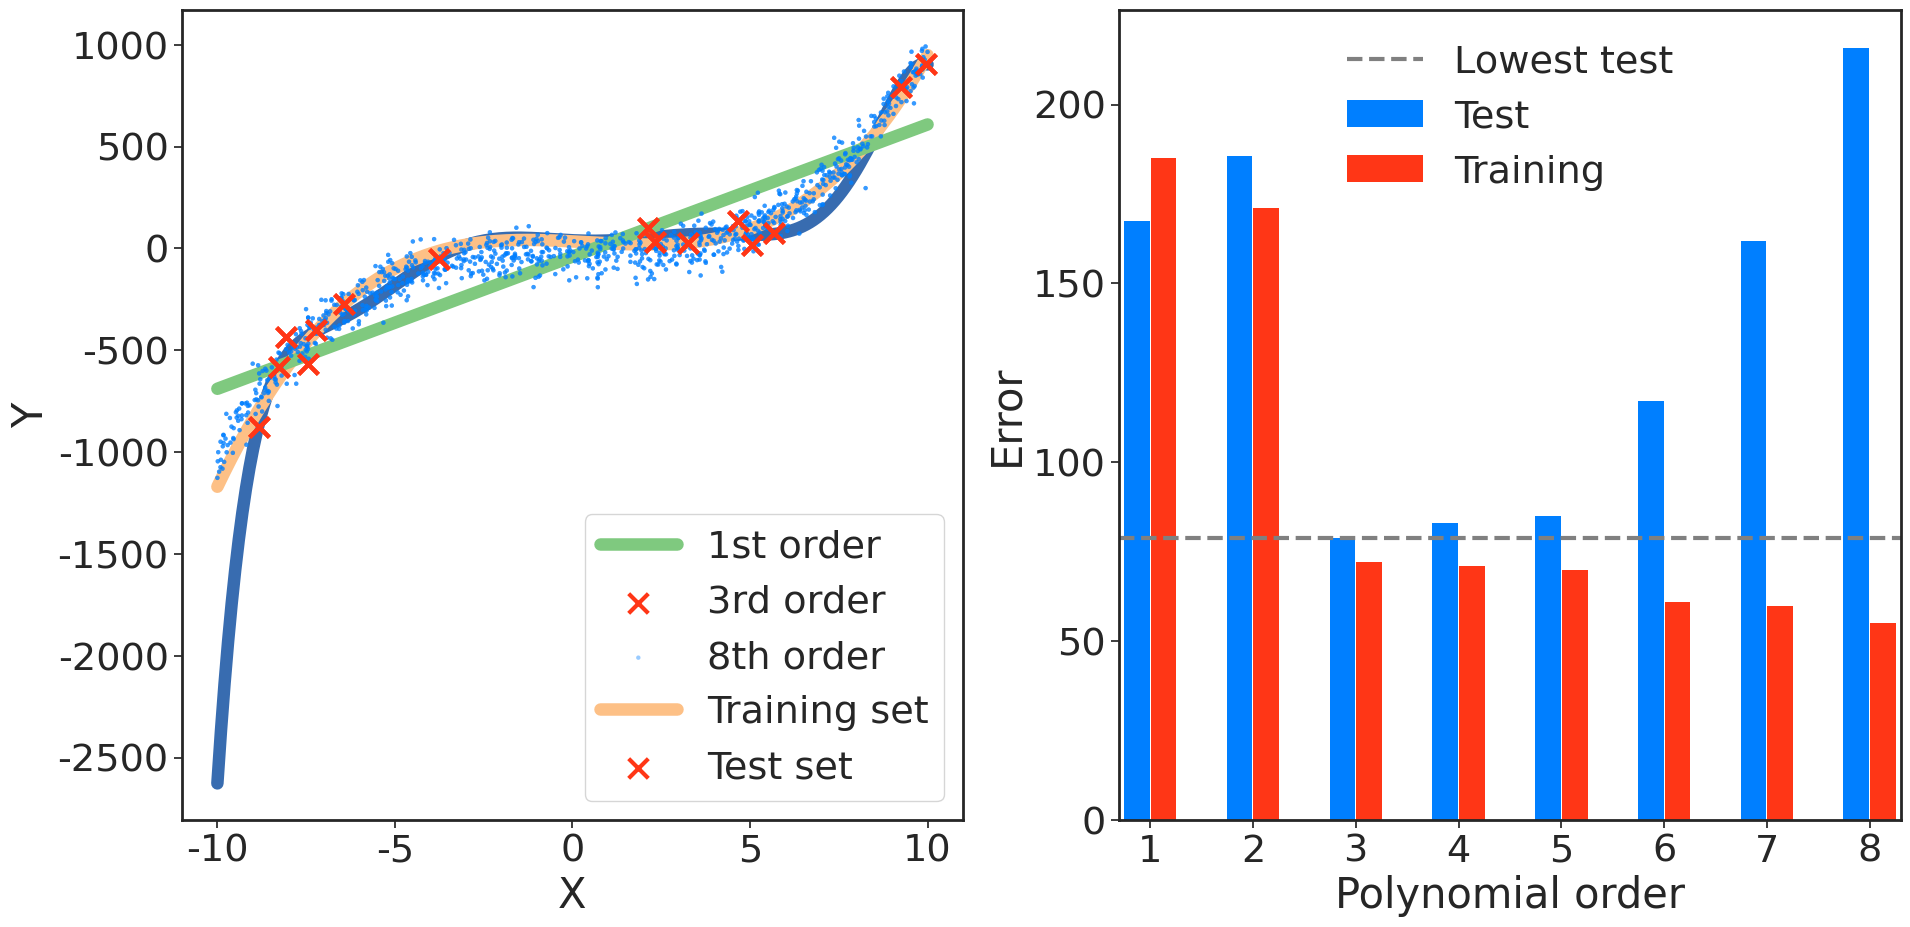

Python code for this plot:
import matplotlib.pyplot as plt
import numpy as np
import seaborn as sns


plt.rcParams['figure.figsize'] = [12, 8]
c = [
    "#007fff",
    "#ff3616",
    "#138d75",
    "#7d3c98",
    "#fbea6a"
]  # Blue, Red, Green, Purple, Yellow

lines = sns.color_palette("Accent", 12)
lines = [lines[0], lines[2], lines[4]]
linestyles = ["solid"]*3

sns.set(
    style="ticks",
    rc={
        "font.family": "Arial",
        "font.size": 40,
        "axes.linewidth": 2,
        "lines.linewidth": 3,
    },
    font_scale=2.5,
    palette=sns.color_palette("Set2")
)

np.random.seed(2021)

samples = 15
I_test = 1000
noise = 3

total_errors = []
a, b = -10, 10
x = (b - a) * np.random.rand(samples) + a
y = x**3 + ((b - a) * np.random.randn(samples) + a)*noise
x_axis = np.linspace(np.min(x), np.max(x), 200)

a, b = -10, 10
x_test = (b - a) * np.random.rand(I_test) + a
y_test = x_test**3 + ((b - a) * np.random.randn(I_test) + a)*noise
x_test_axis = np.linspace(np.min(x_test), np.max(x_test), 200)

RMSEC, RMSEP = [], []
max_order = 8
px = 1/plt.rcParams['figure.dpi']
fig, axes = plt.subplots(1, 2, figsize=(1848*px, 965*px))
color_idx = 0
for idx, order in enumerate(np.arange(1, max_order + 1)):
    p = np.polyfit(x, y, order)
    y_func = np.poly1d(p)

    RMSEP.append(np.sqrt(np.mean((y_test - y_func(x_test))**2)))
    RMSEC.append(np.sqrt(np.mean((y - y_func(x))**2)))

    if order in (1, 3, max_order):
        axes[0].plot(
            x_test_axis,
            y_func(x_test_axis),
            label=f"Polynomial order: {order}",
            c=lines[color_idx],
            linestyle=linestyles[color_idx],
            linewidth=9,
            zorder=max_order - order,
        )
        color_idx += 1

        axes[0].scatter(
            x,
            y,
            label="Training set",
            marker="x",
            c=c[1],
            s=200,
            zorder=100,
        )
        axes[0].scatter(
            x_test,
            y_test,
            label="Test set",
            c=c[0],
            s=10,
            alpha=0.4,
            edgecolor="none",
            zorder=50,
        )

axes[0].set_xlabel("X")
axes[0].set_ylabel("Y")

axbig = axes[1]

x = np.arange(1, len(RMSEC) + 1)
axbig.bar(
    x - .13, RMSEP, width=0.25, label="Test", facecolor=c[0], edgecolor="none"
)
axbig.bar(
    x + .13,
    RMSEC,
    width=0.25,
    label="Training",
    facecolor=c[1],
    edgecolor="none"
)
axbig.axhline(np.min(RMSEP), linestyle="--", c="grey", label="Lowest test")
axbig.set_xlabel("Polynomial order")
axbig.set_ylabel("Error")
axbig.legend(frameon=False, loc="best")
axbig.set_xlim(.7, max_order + .3)
axbig.set_ylim(-.05, np.max(RMSEP) + np.max(RMSEP)*0.05)
labels = np.arange(1, max_order + 1)
axbig.set_xticks(labels)
axbig.set_xticklabels(labels)

handles, labels = axes[0].get_legend_handles_labels()
labels = ["1st order", "3rd order", "8th order", "Training set", "Test set"]
axes[0].legend(handles, labels, loc="lower right")

plt.subplots_adjust(wspace=0.2, hspace=0.0, top=0.95, left=0.06, right=0.99)

fig.savefig("overfitting.pdf")
plt.show()
